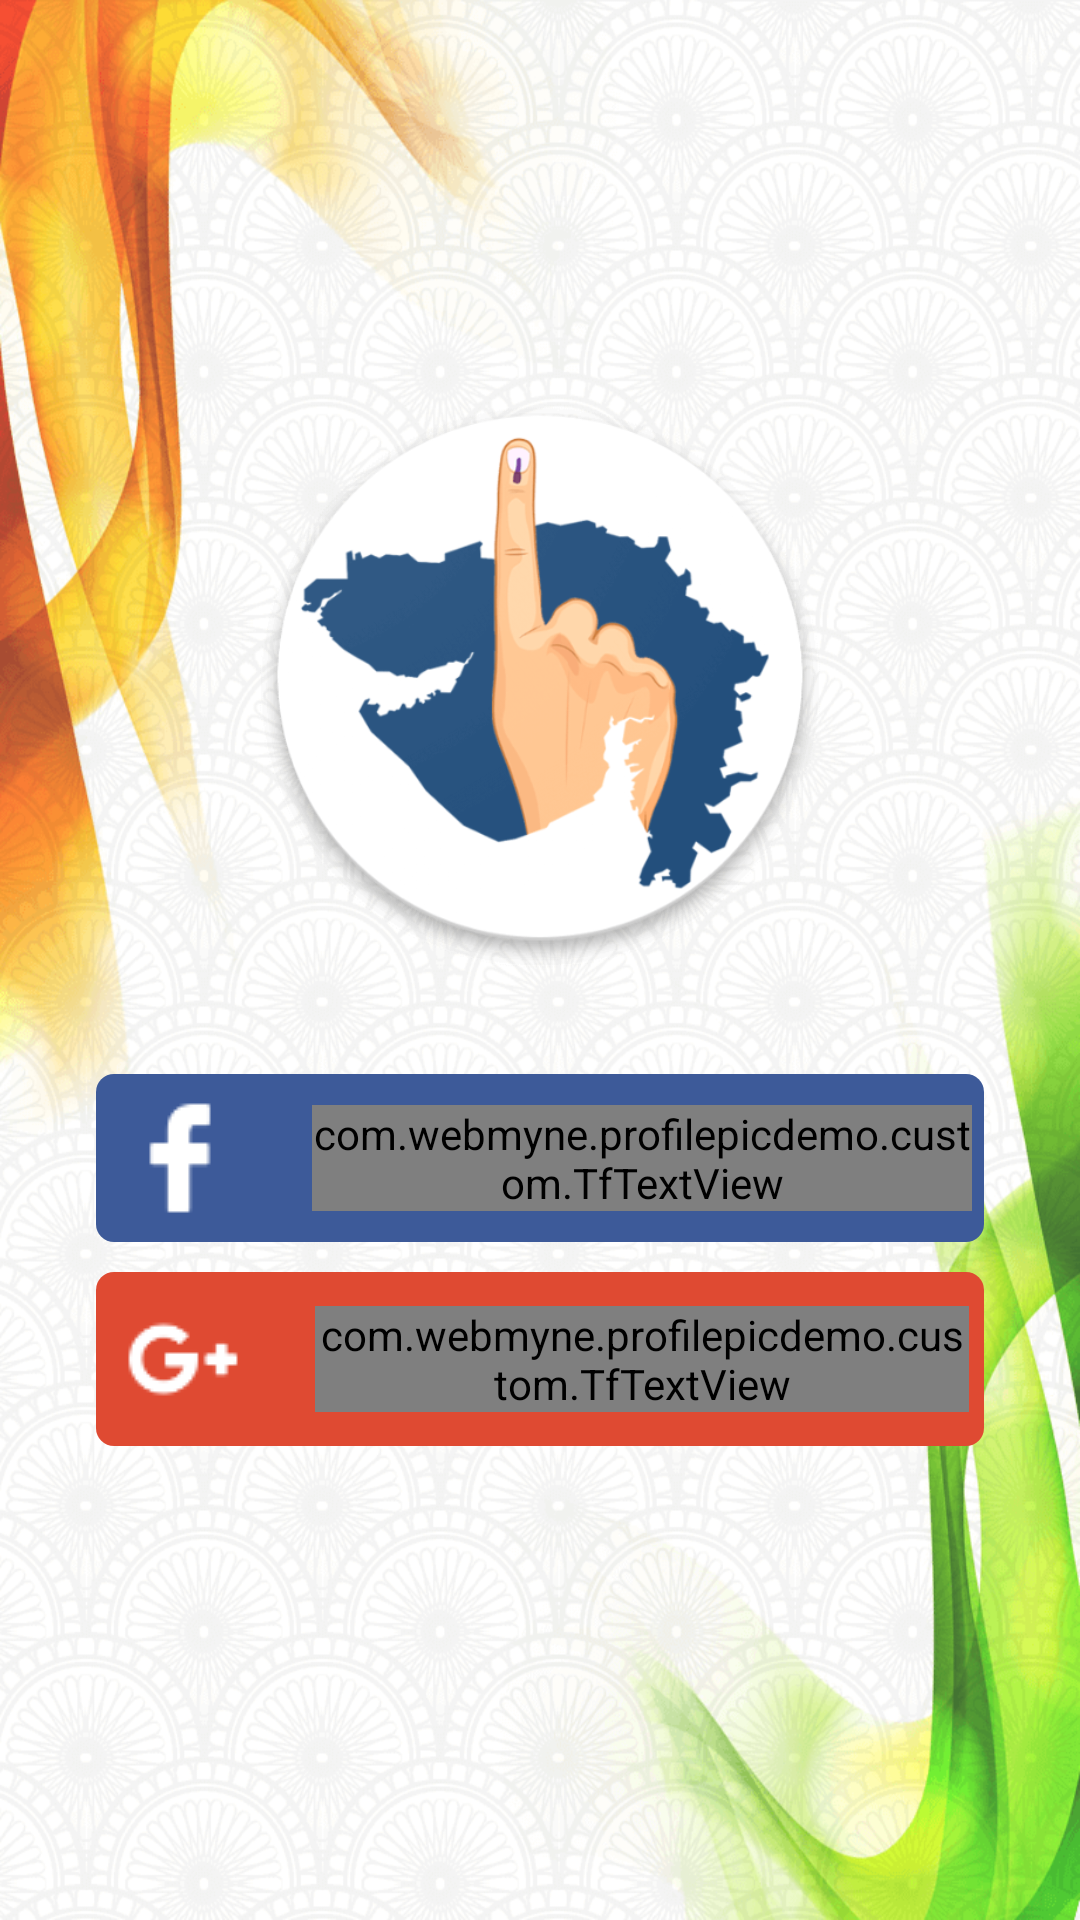

Android layout source for this screen:
<!-- AndroidManifest.xml: application theme AppTheme -->
<!-- res/layout/activity_login.xml -->
<?xml version="1.0" encoding="utf-8"?>
<RelativeLayout xmlns:android="http://schemas.android.com/apk/res/android"
    xmlns:app="http://schemas.android.com/apk/res-auto"
    xmlns:tools="http://schemas.android.com/tools"
    android:layout_width="match_parent"
    android:layout_height="match_parent"
    android:background="@drawable/splash"
    tools:context="com.webmyne.profilepicdemo.ui.LoginActivity">

    <LinearLayout
        android:layout_width="match_parent"
        android:layout_height="wrap_content"
        android:layout_centerInParent="true"
        android:gravity="center"
        android:orientation="vertical">

        <ImageView
            android:layout_width="200dp"
            android:layout_height="200dp"
            android:src="@drawable/logo" />


        <LinearLayout
            android:layout_width="match_parent"
            android:layout_height="wrap_content"
            android:layout_margin="32dp"
            android:orientation="vertical">

            <LinearLayout
                android:id="@+id/llFacebookLogin"
                android:layout_width="match_parent"
                android:layout_height="wrap_content"
                android:background="@drawable/facebook_rectangle_shape"
                android:gravity="center"
                android:orientation="horizontal"
                android:padding="4dp">

                <ImageView
                    android:layout_width="wrap_content"
                    android:layout_height="wrap_content"
                    android:src="@drawable/ic_facebook_logo" />

                <com.webmyne.profilepicdemo.custom.TfTextView
                    android:layout_width="wrap_content"
                    android:layout_height="wrap_content"
                    android:layout_marginLeft="20dp"
                    android:text="@string/login_with_facebook"
                    android:textColor="@color/colorWhite"
                    app:ftype="bold" />
            </LinearLayout>

            <LinearLayout
                android:id="@+id/llGoogleLogin"
                android:layout_width="match_parent"
                android:layout_height="wrap_content"
                android:layout_marginTop="10dp"
                android:background="@drawable/google_rectangle_shape"
                android:gravity="center"
                android:orientation="horizontal"
                android:padding="5dp">

                <ImageView
                    android:layout_width="wrap_content"
                    android:layout_height="wrap_content"
                    android:src="@drawable/ic_google_plus" />

                <com.webmyne.profilepicdemo.custom.TfTextView
                    android:layout_width="wrap_content"
                    android:layout_height="wrap_content"
                    android:layout_marginLeft="20dp"
                    android:text="@string/login_with_google"
                    android:textColor="@color/colorWhite"
                    app:ftype="bold" />
            </LinearLayout>

        </LinearLayout>

    </LinearLayout>
</RelativeLayout>
<!-- resources referenced by this layout -->
<resources>
  <!-- drawable facebook_rectangle_shape (drawable) -->
  <?xml version="1.0" encoding="utf-8"?>
  <shape xmlns:android="http://schemas.android.com/apk/res/android" android:id="@+id/listview_background_shape">
      <corners android:radius="6dp" />
      <solid android:color="@color/facebook" />
  </shape>
  <!-- drawable google_rectangle_shape (drawable) -->
  <?xml version="1.0" encoding="utf-8"?>
  <shape xmlns:android="http://schemas.android.com/apk/res/android" android:id="@+id/listview_background_shape">
      <corners android:radius="6dp" />
      <solid android:color="@color/google" />
  </shape>
  <!-- drawable ic_facebook_logo: png bitmap (drawable, 328 bytes) -->
  <!-- drawable ic_google_plus: png bitmap (drawable, 563 bytes) -->
  <!-- drawable logo: png bitmap (drawable, 32156 bytes) -->
  <!-- drawable splash: png bitmap (drawable, 173708 bytes) -->
  <string name="login_with_facebook">Login with Facebook</string>
  <string name="login_with_google">Sign in with Google</string>
  <style name="AppTheme" parent="Theme.AppCompat.Light.NoActionBar">
          
          <item name="colorPrimary">@color/colorPrimary</item>
          <item name="colorPrimaryDark">@color/colorPrimaryDark</item>
          <item name="colorAccent">@color/colorAccent</item>
      </style>
  <color name="facebook">#3D5A99</color>
  <color name="google">#DF4A32</color>
  <color name="colorPrimary">#3F51B5</color>
  <color name="colorPrimaryDark">#303F9F</color>
  <color name="colorAccent">#FF4081</color>
</resources>
